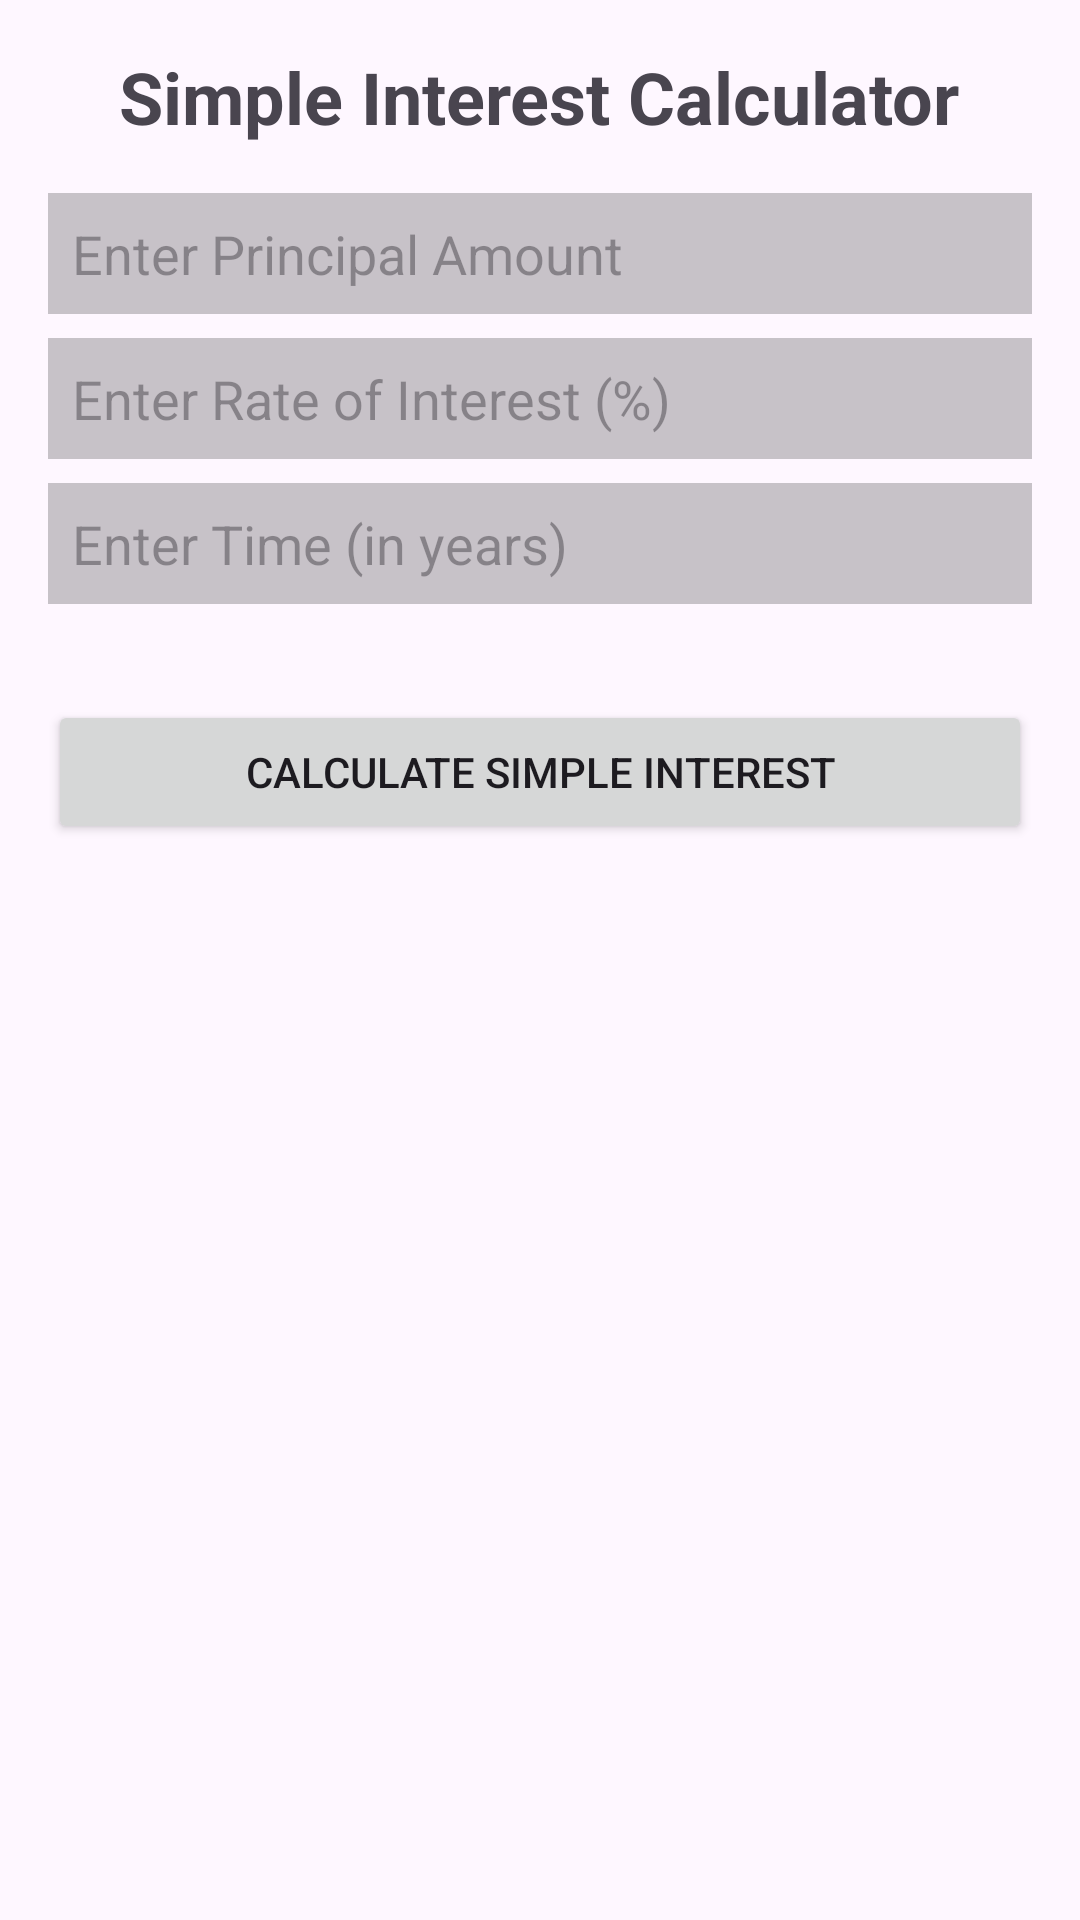

Produce the Android XML layout that renders to this screen, including the resource entries it uses.
<!-- AndroidManifest.xml: application theme Theme.AndroidApps -->
<!-- res/layout/activity_simple_interest.xml -->
<?xml version="1.0" encoding="utf-8"?>
<LinearLayout
    xmlns:android="http://schemas.android.com/apk/res/android"
    android:layout_width="match_parent"
    android:layout_height="match_parent"
    android:orientation="vertical"
    android:padding="16dp">

    <TextView
        android:layout_width="wrap_content"
        android:layout_height="wrap_content"
        android:text="Simple Interest Calculator"
        android:textSize="24sp"
        android:textStyle="bold"
        android:layout_gravity="center_horizontal"
        android:paddingBottom="16dp" />

    <EditText
        android:id="@+id/et_principal"
        android:layout_width="match_parent"
        android:layout_height="wrap_content"
        android:background="@color/cardview_shadow_start_color"
        android:padding="8dp"
        android:hint="Enter Principal Amount"
        android:inputType="numberDecimal"
        android:layout_marginBottom="8dp" />

    <EditText
        android:id="@+id/et_rate"
        android:layout_width="match_parent"
        android:layout_height="wrap_content"
        android:background="@color/cardview_shadow_start_color"
        android:padding="8dp"
        android:hint="Enter Rate of Interest (%)"
        android:inputType="numberDecimal"
        android:layout_marginBottom="8dp" />

    <EditText
        android:id="@+id/et_time"
        android:layout_width="match_parent"
        android:layout_height="wrap_content"
        android:background="@color/cardview_shadow_start_color"
        android:padding="8dp"
        android:hint="Enter Time (in years)"
        android:inputType="numberDecimal"
        android:layout_marginBottom="16dp" />

    <Button
        android:id="@+id/btn_calculate"
        android:layout_width="match_parent"
        android:layout_height="wrap_content"
        android:text="Calculate Simple Interest"
        android:layout_marginTop="16dp" />

    <TextView
        android:id="@+id/tv_result"
        android:layout_width="wrap_content"
        android:layout_height="wrap_content"
        android:textSize="18sp"
        android:layout_marginTop="16dp"
        android:layout_gravity="center_horizontal" />
</LinearLayout>
<!-- resources referenced by this layout -->
<resources>
  <style name="Theme.AndroidApps" parent="Base.Theme.AndroidApps" />
  <style name="Base.Theme.AndroidApps" parent="Theme.Material3.DayNight.NoActionBar">
          
          
      </style>
</resources>
